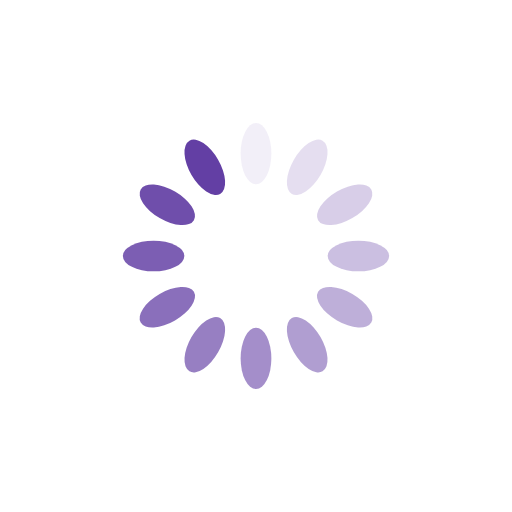
t = 0.00 s
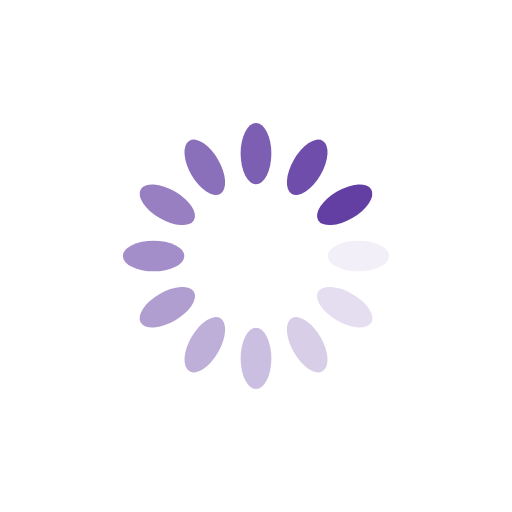
t = 0.25 s
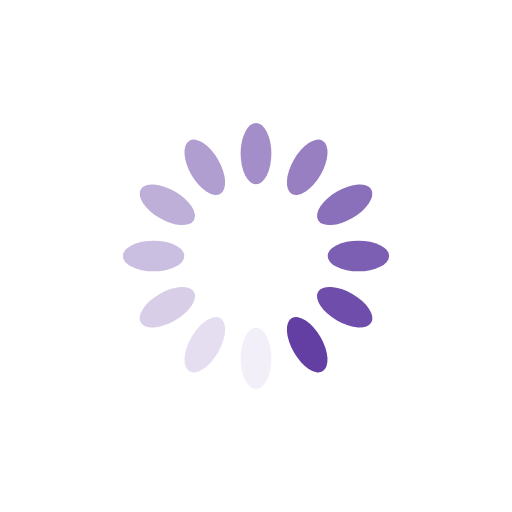
t = 0.50 s
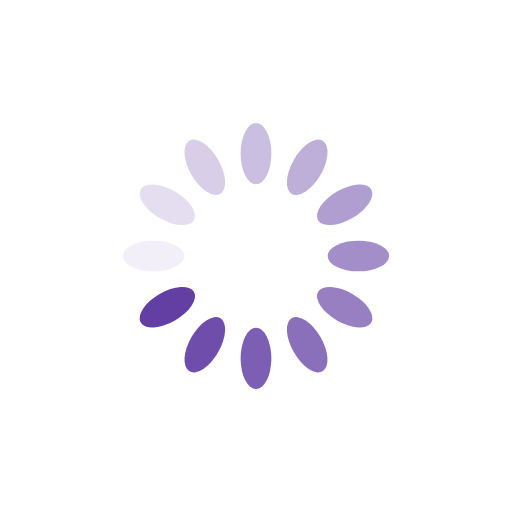
t = 0.75 s

The animated SVG that drew these frames (rendered in a browser with its animation timeline set to each time). Animation: 12 SMIL elements (animate=12); one cycle of 1.00 s, repeats indefinitely.

<?xml version="1.0" encoding="utf-8"?>
<svg xmlns="http://www.w3.org/2000/svg" xmlns:xlink="http://www.w3.org/1999/xlink" style="margin: auto; background: rgba(0, 0, 0, 0) none repeat scroll 0% 0%; display: block; shape-rendering: auto;" width="200px" height="200px" viewBox="0 0 100 100" preserveAspectRatio="xMidYMid">
<g transform="rotate(0 50 50)">
  <rect x="47" y="24" rx="3" ry="6" width="6" height="12" fill="#633fa4">
    <animate attributeName="opacity" values="1;0" keyTimes="0;1" dur="1s" begin="-0.9166666666666666s" repeatCount="indefinite"></animate>
  </rect>
</g><g transform="rotate(30 50 50)">
  <rect x="47" y="24" rx="3" ry="6" width="6" height="12" fill="#633fa4">
    <animate attributeName="opacity" values="1;0" keyTimes="0;1" dur="1s" begin="-0.8333333333333334s" repeatCount="indefinite"></animate>
  </rect>
</g><g transform="rotate(60 50 50)">
  <rect x="47" y="24" rx="3" ry="6" width="6" height="12" fill="#633fa4">
    <animate attributeName="opacity" values="1;0" keyTimes="0;1" dur="1s" begin="-0.75s" repeatCount="indefinite"></animate>
  </rect>
</g><g transform="rotate(90 50 50)">
  <rect x="47" y="24" rx="3" ry="6" width="6" height="12" fill="#633fa4">
    <animate attributeName="opacity" values="1;0" keyTimes="0;1" dur="1s" begin="-0.6666666666666666s" repeatCount="indefinite"></animate>
  </rect>
</g><g transform="rotate(120 50 50)">
  <rect x="47" y="24" rx="3" ry="6" width="6" height="12" fill="#633fa4">
    <animate attributeName="opacity" values="1;0" keyTimes="0;1" dur="1s" begin="-0.5833333333333334s" repeatCount="indefinite"></animate>
  </rect>
</g><g transform="rotate(150 50 50)">
  <rect x="47" y="24" rx="3" ry="6" width="6" height="12" fill="#633fa4">
    <animate attributeName="opacity" values="1;0" keyTimes="0;1" dur="1s" begin="-0.5s" repeatCount="indefinite"></animate>
  </rect>
</g><g transform="rotate(180 50 50)">
  <rect x="47" y="24" rx="3" ry="6" width="6" height="12" fill="#633fa4">
    <animate attributeName="opacity" values="1;0" keyTimes="0;1" dur="1s" begin="-0.4166666666666667s" repeatCount="indefinite"></animate>
  </rect>
</g><g transform="rotate(210 50 50)">
  <rect x="47" y="24" rx="3" ry="6" width="6" height="12" fill="#633fa4">
    <animate attributeName="opacity" values="1;0" keyTimes="0;1" dur="1s" begin="-0.3333333333333333s" repeatCount="indefinite"></animate>
  </rect>
</g><g transform="rotate(240 50 50)">
  <rect x="47" y="24" rx="3" ry="6" width="6" height="12" fill="#633fa4">
    <animate attributeName="opacity" values="1;0" keyTimes="0;1" dur="1s" begin="-0.25s" repeatCount="indefinite"></animate>
  </rect>
</g><g transform="rotate(270 50 50)">
  <rect x="47" y="24" rx="3" ry="6" width="6" height="12" fill="#633fa4">
    <animate attributeName="opacity" values="1;0" keyTimes="0;1" dur="1s" begin="-0.16666666666666666s" repeatCount="indefinite"></animate>
  </rect>
</g><g transform="rotate(300 50 50)">
  <rect x="47" y="24" rx="3" ry="6" width="6" height="12" fill="#633fa4">
    <animate attributeName="opacity" values="1;0" keyTimes="0;1" dur="1s" begin="-0.08333333333333333s" repeatCount="indefinite"></animate>
  </rect>
</g><g transform="rotate(330 50 50)">
  <rect x="47" y="24" rx="3" ry="6" width="6" height="12" fill="#633fa4">
    <animate attributeName="opacity" values="1;0" keyTimes="0;1" dur="1s" begin="0s" repeatCount="indefinite"></animate>
  </rect>
</g>
<!-- [ldio] generated by https://loading.io/ --></svg>
